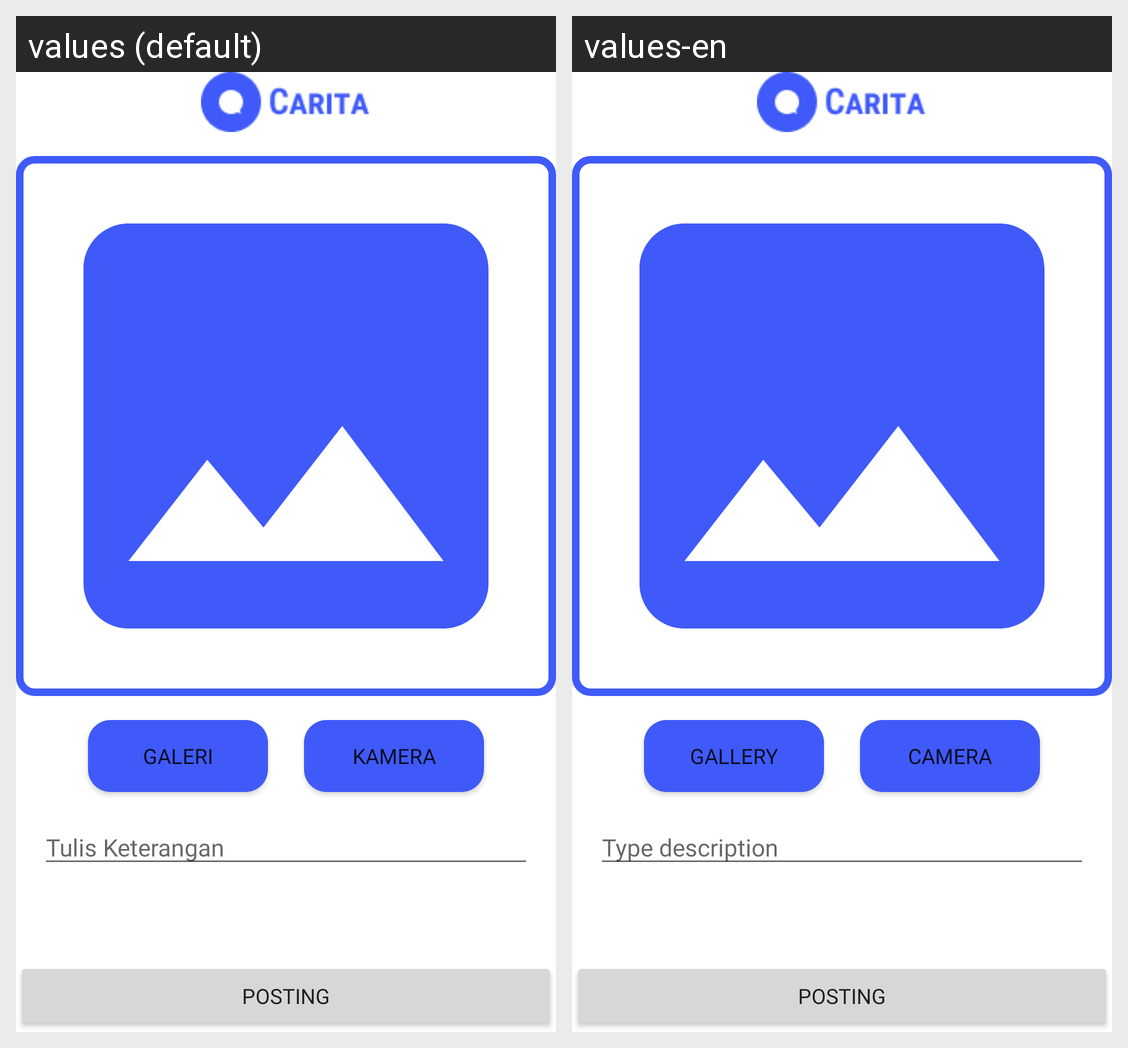

Strings drawn on this Android screen and how each of the app's shown locales translates them:
Android screen res/layout/activity_story_add.xml rendered under 2 locales, left to right: values (default), values-en. Device: Nexus 5 (rendered at 1080×1920; each locale shown at half size, 540×960, under a caption strip naming it); theme Theme.StoryAppCarita.
Strings drawn on this screen, with the default value and each locale's value (text and hints the layout hard-codes, and strings that could not be matched under every locale, appear in the picture but are not listed):

galeri
  values: Galeri
  values-en: Gallery

camera
  values: Kamera
  values-en: Camera

type_desc
  values: Tulis Keterangan
  values-en: Type description

posting
  values: Posting
  values-en: Posting  [not translated; the default value is used]
